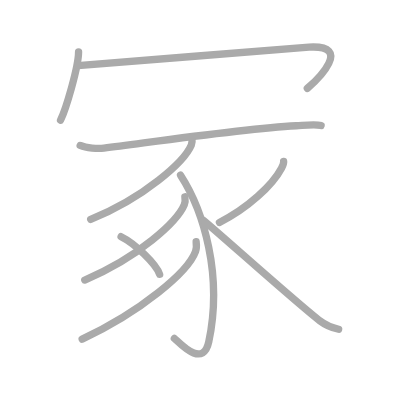
t = 0.00 s
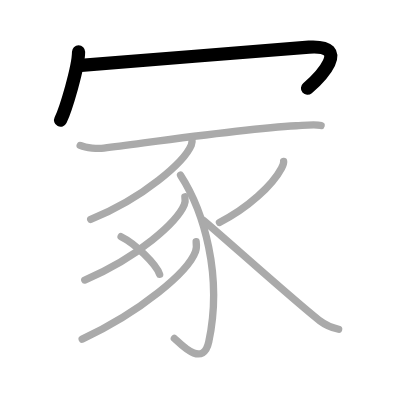
t = 2.00 s
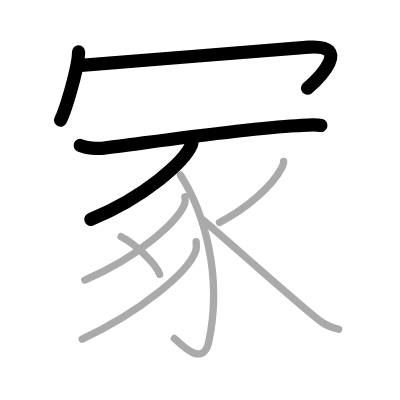
t = 4.00 s
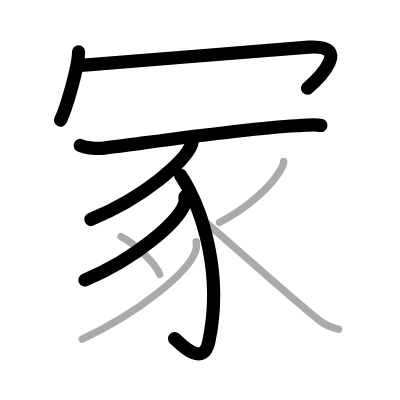
t = 6.00 s
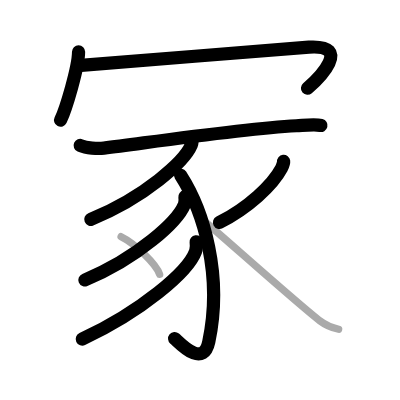
t = 8.00 s
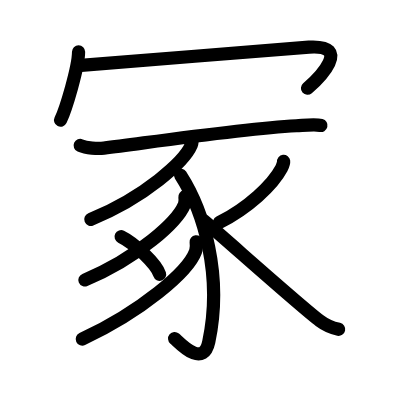
t = 10.00 s

The animated SVG that drew these frames (rendered in a browser with its animation timeline set to each time). Animation: 10 SMIL elements (animate=10); one cycle of 10.00 s.

<?xml version="1.0" standalone="no"?>
<!DOCTYPE svg PUBLIC "-//W3C//DTD SVG 1.1//EN"   "http://www.w3.org/Graphics/SVG/1.1/DTD/svg11.dtd">
<svg width="400px" height="400px"  version="1.1" xmlns="http://www.w3.org/2000/svg">
  <defs>
    <marker id="Triangle" viewBox="0 0 10 10" refX="0" refY="5" markerUnits="strokeWidth" markerWidth="3" style="stroke-opacity:0%;fill:#aaaaaa;" markerHeight="2" orient="auto">
      <path d="M 0 0 L 10 5 L 0 10 z" />
    </marker>
    
    <marker id="Arrow" viewBox="0 0 10 10" refX="5" refY="5" markerUnits="strokeWidth" markerWidth="1.8" style="stroke-opacity:0%;fill:#770000;" markerHeight="2" orient="auto">
      <path d="M 0 4 L 6 4 L 4 1 L 10 5 L 4 9 L 6 6 L 0 6 z" />
        <circle cx="5" cy="5" r="5" />
      </marker>
    
    <marker id="TriangleRed" viewBox="0 0 10 10" refX="0" refY="5" markerUnits="strokeWidth" markerWidth="3" style="stroke-opacity:0%;fill:#CC0000;" markerHeight="2" orient="auto">
      <path d="M 0 0 L 10 5 L 0 10 z" />
    </marker>
    
    <marker id="ArrowRed" viewBox="0 0 10 10" refX="5" refY="5" markerUnits="strokeWidth" markerWidth="1.8" style="stroke-opacity:0%;fill:#CC0000;" markerHeight="2" orient="auto">
      <path d="M 0 4 L 6 4 L 4 1 L 10 5 L 4 9 L 6 6 L 0 6 z" />
        <circle cx="5" cy="5" r="5" />
      </marker>
    
  </defs>
  
  <path style="fill:#ffffff; fill-opacity:100%; fill-rule:evenodd; stroke-width:0;" d="M 0 0 L 400px 0 L 400px 400px L 0 400px L 0 0" />

  <g transform="scale(3.6697247706422 3.6697247706422)">
<path style="fill:none; fill-opacity:0%; fill-rule:evenodd; stroke:#aaaaaa; stroke-opacity:100%; stroke-width: 1.5pt; stroke-linejoin:round; stroke-linecap:round;" d="M21.41 14.13c0 4.22-3.53 15.81-4.91 18.62"></path>
<path style="fill:none; fill-opacity:0%; fill-rule:evenodd; stroke:#aaaaaa; stroke-opacity:100%; stroke-width: 1.5pt; stroke-linejoin:round; stroke-linecap:round;" d="M21.24 17.89c1.39 0.04 55.74-4.62 62.95-5.05c12.05-0.71 2.55 8.68-0.45 11.25"></path>
<path style="fill:none; fill-opacity:0%; fill-rule:evenodd; stroke:#aaaaaa; stroke-opacity:100%; stroke-width: 1.5pt; stroke-linejoin:round; stroke-linecap:round;" d="M21.85 39.64c1.68 0.73 4.78 0.94 6.46 0.73c14.69-1.87 37.25-5.22 52.45-6.1c2.82-0.16 5.34-0.43 6.74-0.06"></path>
<path style="fill:none; fill-opacity:0%; fill-rule:evenodd; stroke:#aaaaaa; stroke-opacity:100%; stroke-width: 1.5pt; stroke-linejoin:round; stroke-linecap:round;" d="M52.28 37.42c0.08 0.53 0.16 1.36-0.15 2.12C50.25 44 39.46 53.79 24.71 59.78"></path>
<path style="fill:none; fill-opacity:0%; fill-rule:evenodd; stroke:#aaaaaa; stroke-opacity:100%; stroke-width: 1.5pt; stroke-linejoin:round; stroke-linecap:round;" d="M49.2 47.74C55.5 57.5 60.75 75 56.89 93.15c-1.61 7.57-8.32-0.15-9.38-0.95"></path>
<path style="fill:none; fill-opacity:0%; fill-rule:evenodd; stroke:#aaaaaa; stroke-opacity:100%; stroke-width: 1.5pt; stroke-linejoin:round; stroke-linecap:round;" d="M50.38 53.63c0.08 0.53 0.16 1.38-0.15 2.15C48.37 60.3 37.7 70.23 23.1 76.31"></path>
<path style="fill:none; fill-opacity:0%; fill-rule:evenodd; stroke:#aaaaaa; stroke-opacity:100%; stroke-width: 1.5pt; stroke-linejoin:round; stroke-linecap:round;" d="M53.45 65.88c0.08 0.66 0.18 1.71-0.17 2.65c-2.04 5.6-14.84 16.37-30.89 23.89"></path>
<path style="fill:none; fill-opacity:0%; fill-rule:evenodd; stroke:#aaaaaa; stroke-opacity:100%; stroke-width: 1.5pt; stroke-linejoin:round; stroke-linecap:round;" d="M77.29 43.97c0.04 0.34-0.34 1.42-0.58 1.88c-2.46 4.64-9.15 10.84-16.91 14.77"></path>
<path style="fill:none; fill-opacity:0%; fill-rule:evenodd; stroke:#aaaaaa; stroke-opacity:100%; stroke-width: 1.5pt; stroke-linejoin:round; stroke-linecap:round;" d="M55.43 60.07c4.9 4.07 26.38 23.33 31.7 27.33c1.8 1.36 3.35 1.94 5.15 2.33"></path>
<path style="fill:none; fill-opacity:0%; fill-rule:evenodd; stroke:#aaaaaa; stroke-opacity:100%; stroke-width: 1.5pt; stroke-linejoin:round; stroke-linecap:round;" d="M33 64.5c3.71 1.81 9.57 7.44 10.5 10.25"></path>

<path style="fill:none; fill-opacity:0%; fill-rule:evenodd; stroke:#000000; stroke-opacity:100%; stroke-width: 2.7pt; stroke-linejoin:round; stroke-linecap:round;" d="M21.41 14.13c0 4.22-3.53 15.81-4.91 18.62" pathLength="100" stroke-dashoffset="100" stroke-dasharray="100 105"><animate id="dashAnim1" attributeName="stroke-dashoffset" from="100" to="0" dur="1s" calcMode="linear" fill="freeze"/></path>
<path style="fill:none; fill-opacity:0%; fill-rule:evenodd; stroke:#000000; stroke-opacity:100%; stroke-width: 2.7pt; stroke-linejoin:round; stroke-linecap:round;" d="M21.24 17.89c1.39 0.04 55.74-4.62 62.95-5.05c12.05-0.71 2.55 8.68-0.45 11.25" pathLength="100" stroke-dashoffset="100" stroke-dasharray="100 105"><animate id="dashAnim2" attributeName="stroke-dashoffset" from="100" to="0" dur="1s" calcMode="linear" begin="dashAnim1.end" fill="freeze"/></path>
<path style="fill:none; fill-opacity:0%; fill-rule:evenodd; stroke:#000000; stroke-opacity:100%; stroke-width: 2.7pt; stroke-linejoin:round; stroke-linecap:round;" d="M21.85 39.64c1.68 0.73 4.78 0.94 6.46 0.73c14.69-1.87 37.25-5.22 52.45-6.1c2.82-0.16 5.34-0.43 6.74-0.06" pathLength="100" stroke-dashoffset="100" stroke-dasharray="100 105"><animate id="dashAnim3" attributeName="stroke-dashoffset" from="100" to="0" dur="1s" calcMode="linear" begin="dashAnim2.end" fill="freeze"/></path>
<path style="fill:none; fill-opacity:0%; fill-rule:evenodd; stroke:#000000; stroke-opacity:100%; stroke-width: 2.7pt; stroke-linejoin:round; stroke-linecap:round;" d="M52.28 37.42c0.08 0.53 0.16 1.36-0.15 2.12C50.25 44 39.46 53.79 24.71 59.78" pathLength="100" stroke-dashoffset="100" stroke-dasharray="100 105"><animate id="dashAnim4" attributeName="stroke-dashoffset" from="100" to="0" dur="1s" calcMode="linear" begin="dashAnim3.end" fill="freeze"/></path>
<path style="fill:none; fill-opacity:0%; fill-rule:evenodd; stroke:#000000; stroke-opacity:100%; stroke-width: 2.7pt; stroke-linejoin:round; stroke-linecap:round;" d="M49.2 47.74C55.5 57.5 60.75 75 56.89 93.15c-1.61 7.57-8.32-0.15-9.38-0.95" pathLength="100" stroke-dashoffset="100" stroke-dasharray="100 105"><animate id="dashAnim5" attributeName="stroke-dashoffset" from="100" to="0" dur="1s" calcMode="linear" begin="dashAnim4.end" fill="freeze"/></path>
<path style="fill:none; fill-opacity:0%; fill-rule:evenodd; stroke:#000000; stroke-opacity:100%; stroke-width: 2.7pt; stroke-linejoin:round; stroke-linecap:round;" d="M50.38 53.63c0.08 0.53 0.16 1.38-0.15 2.15C48.37 60.3 37.7 70.23 23.1 76.31" pathLength="100" stroke-dashoffset="100" stroke-dasharray="100 105"><animate id="dashAnim6" attributeName="stroke-dashoffset" from="100" to="0" dur="1s" calcMode="linear" begin="dashAnim5.end" fill="freeze"/></path>
<path style="fill:none; fill-opacity:0%; fill-rule:evenodd; stroke:#000000; stroke-opacity:100%; stroke-width: 2.7pt; stroke-linejoin:round; stroke-linecap:round;" d="M53.45 65.88c0.08 0.66 0.18 1.71-0.17 2.65c-2.04 5.6-14.84 16.37-30.89 23.89" pathLength="100" stroke-dashoffset="100" stroke-dasharray="100 105"><animate id="dashAnim7" attributeName="stroke-dashoffset" from="100" to="0" dur="1s" calcMode="linear" begin="dashAnim6.end" fill="freeze"/></path>
<path style="fill:none; fill-opacity:0%; fill-rule:evenodd; stroke:#000000; stroke-opacity:100%; stroke-width: 2.7pt; stroke-linejoin:round; stroke-linecap:round;" d="M77.29 43.97c0.04 0.34-0.34 1.42-0.58 1.88c-2.46 4.64-9.15 10.84-16.91 14.77" pathLength="100" stroke-dashoffset="100" stroke-dasharray="100 105"><animate id="dashAnim8" attributeName="stroke-dashoffset" from="100" to="0" dur="1s" calcMode="linear" begin="dashAnim7.end" fill="freeze"/></path>
<path style="fill:none; fill-opacity:0%; fill-rule:evenodd; stroke:#000000; stroke-opacity:100%; stroke-width: 2.7pt; stroke-linejoin:round; stroke-linecap:round;" d="M55.43 60.07c4.9 4.07 26.38 23.33 31.7 27.33c1.8 1.36 3.35 1.94 5.15 2.33" pathLength="100" stroke-dashoffset="100" stroke-dasharray="100 105"><animate id="dashAnim9" attributeName="stroke-dashoffset" from="100" to="0" dur="1s" calcMode="linear" begin="dashAnim8.end" fill="freeze"/></path>
<path style="fill:none; fill-opacity:0%; fill-rule:evenodd; stroke:#000000; stroke-opacity:100%; stroke-width: 2.7pt; stroke-linejoin:round; stroke-linecap:round;" d="M33 64.5c3.71 1.81 9.57 7.44 10.5 10.25" pathLength="100" stroke-dashoffset="100" stroke-dasharray="100 105"><animate id="dashAnim10" attributeName="stroke-dashoffset" from="100" to="0" dur="1s" calcMode="linear" begin="dashAnim9.end" fill="freeze"/></path>

</g>

</svg>  
          
